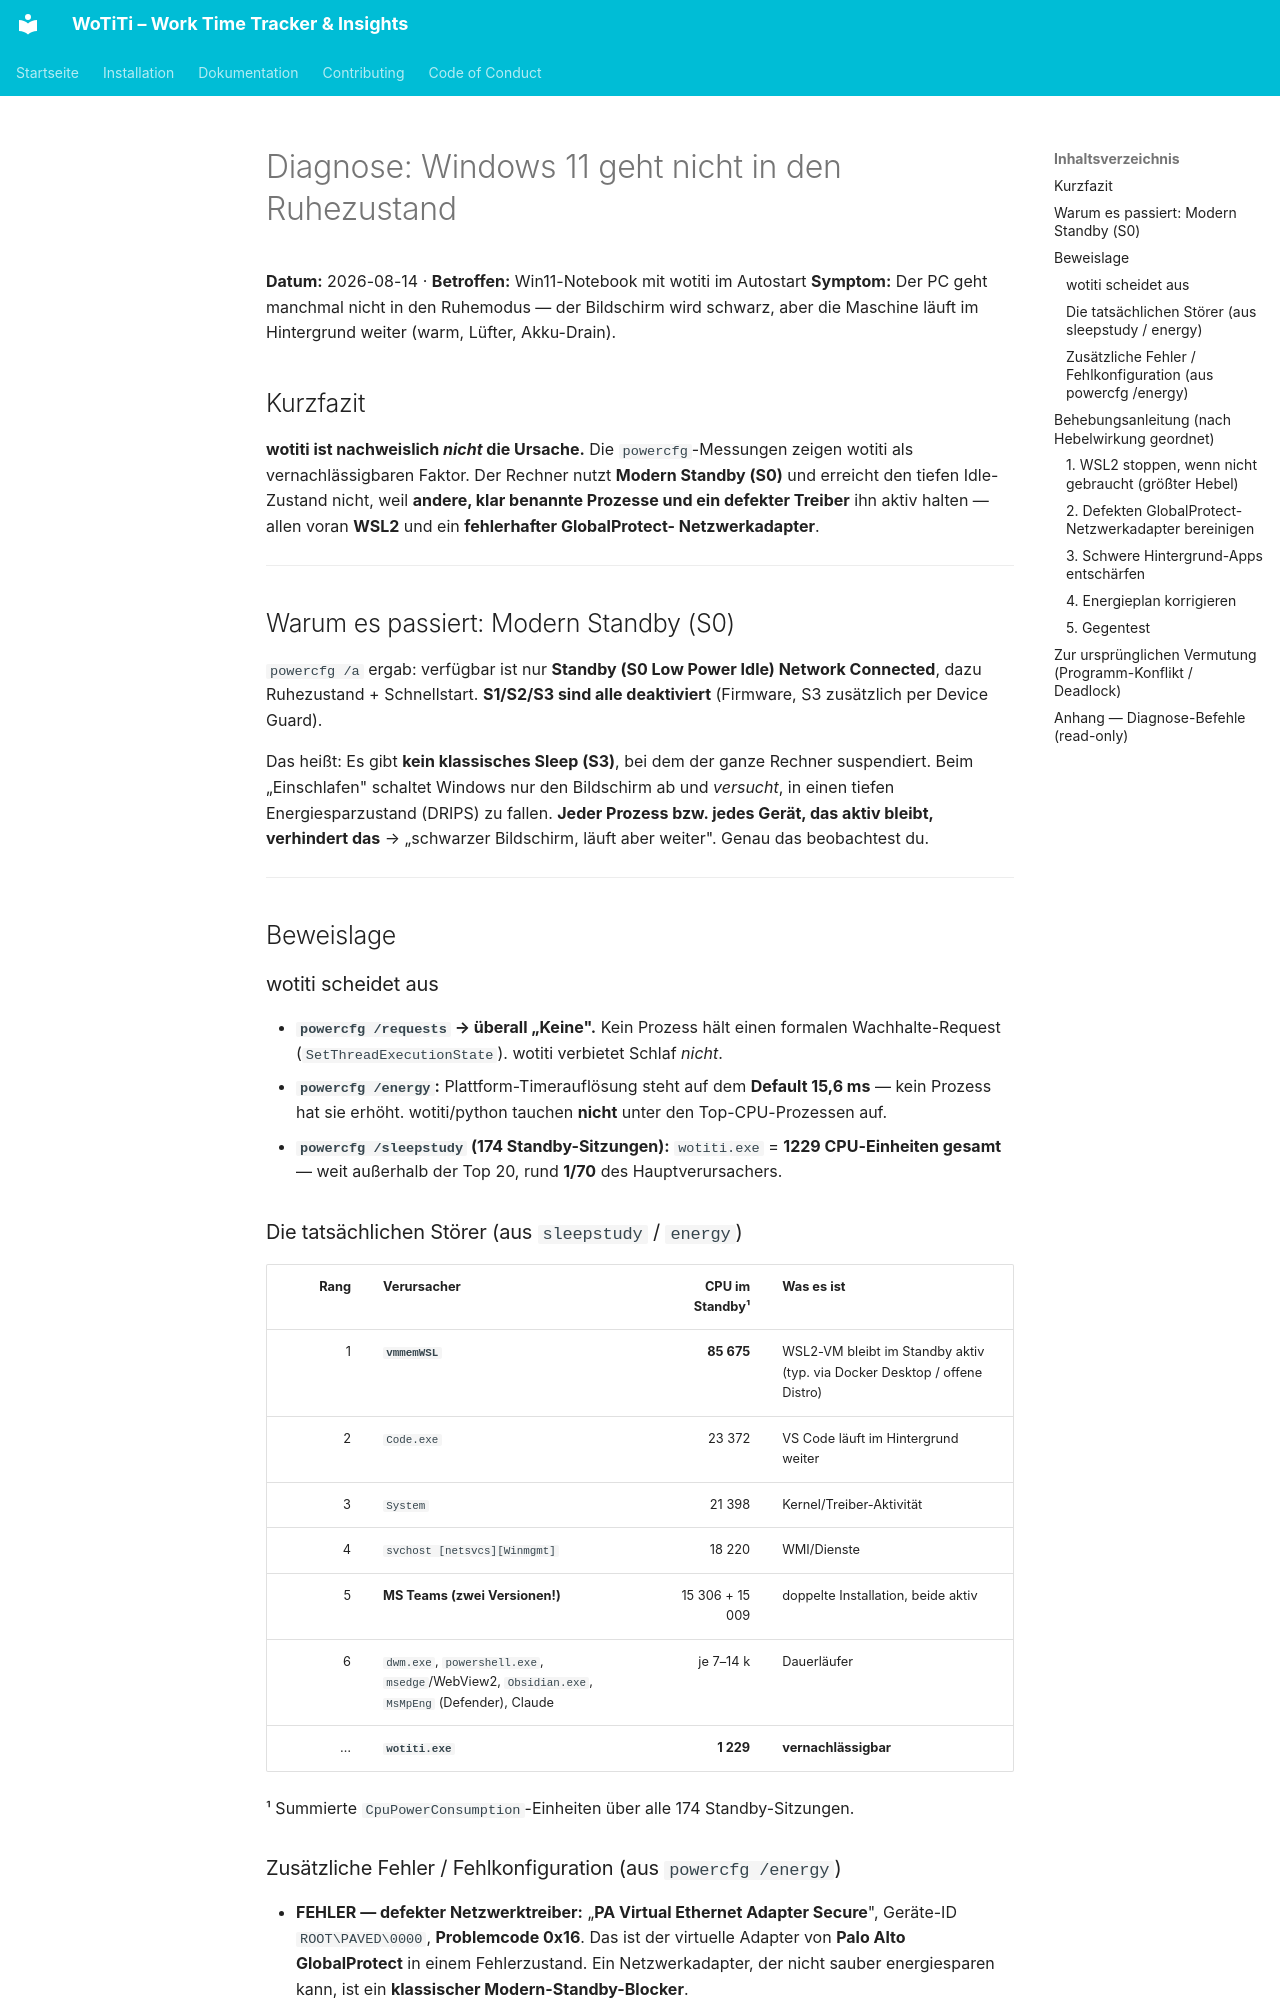

repository: grenzenloseSchublade/wotiti · page: standby-diagnose-win11/index.html · generator: mkdocs

# Diagnose: Windows 11 geht nicht in den Ruhezustand

**Datum:** 2026-08-14 · **Betroffen:** Win11-Notebook mit wotiti im Autostart
**Symptom:** Der PC geht manchmal nicht in den Ruhemodus — der Bildschirm wird
schwarz, aber die Maschine läuft im Hintergrund weiter (warm, Lüfter, Akku-Drain).

## Kurzfazit

**wotiti ist nachweislich *nicht* die Ursache.** Die `powercfg`-Messungen zeigen wotiti
als vernachlässigbaren Faktor. Der Rechner nutzt **Modern Standby (S0)** und erreicht den
tiefen Idle-Zustand nicht, weil **andere, klar benannte Prozesse und ein defekter
Treiber** ihn aktiv halten — allen voran **WSL2** und ein **fehlerhafter GlobalProtect-
Netzwerkadapter**.

---

## Warum es passiert: Modern Standby (S0)

`powercfg /a` ergab: verfügbar ist nur **Standby (S0 Low Power Idle) Network Connected**,
dazu Ruhezustand + Schnellstart. **S1/S2/S3 sind alle deaktiviert** (Firmware, S3 zusätzlich
per Device Guard).

Das heißt: Es gibt **kein klassisches Sleep (S3)**, bei dem der ganze Rechner suspendiert.
Beim „Einschlafen" schaltet Windows nur den Bildschirm ab und *versucht*, in einen tiefen
Energiesparzustand (DRIPS) zu fallen. **Jeder Prozess bzw. jedes Gerät, das aktiv bleibt,
verhindert das** → „schwarzer Bildschirm, läuft aber weiter". Genau das beobachtest du.

---

## Beweislage

### wotiti scheidet aus
- **`powercfg /requests` → überall „Keine".** Kein Prozess hält einen formalen
  Wachhalte-Request (`SetThreadExecutionState`). wotiti verbietet Schlaf *nicht*.
- **`powercfg /energy`:** Plattform-Timerauflösung steht auf dem **Default 15,6 ms** —
  kein Prozess hat sie erhöht. wotiti/python tauchen **nicht** unter den Top-CPU-Prozessen
  auf.
- **`powercfg /sleepstudy` (174 Standby-Sitzungen):** `wotiti.exe` = **1229 CPU-Einheiten
  gesamt** — weit außerhalb der Top 20, rund **1/70** des Hauptverursachers.

### Die tatsächlichen Störer (aus `sleepstudy` / `energy`)

| Rang | Verursacher | CPU im Standby¹ | Was es ist |
|-----:|-------------|----------------:|------------|
| 1 | **`vmmemWSL`** | **85 675** | WSL2-VM bleibt im Standby aktiv (typ. via Docker Desktop / offene Distro) |
| 2 | `Code.exe` | 23 372 | VS Code läuft im Hintergrund weiter |
| 3 | `System` | 21 398 | Kernel/Treiber-Aktivität |
| 4 | `svchost [netsvcs][Winmgmt]` | 18 220 | WMI/Dienste |
| 5 | **MS Teams (zwei Versionen!)** | 15 306 + 15 009 | doppelte Installation, beide aktiv |
| 6 | `dwm.exe`, `powershell.exe`, `msedge`/WebView2, `Obsidian.exe`, `MsMpEng` (Defender), Claude | je 7–14 k | Dauerläufer |
| … | **`wotiti.exe`** | **1 229** | **vernachlässigbar** |

¹ Summierte `CpuPowerConsumption`-Einheiten über alle 174 Standby-Sitzungen.
